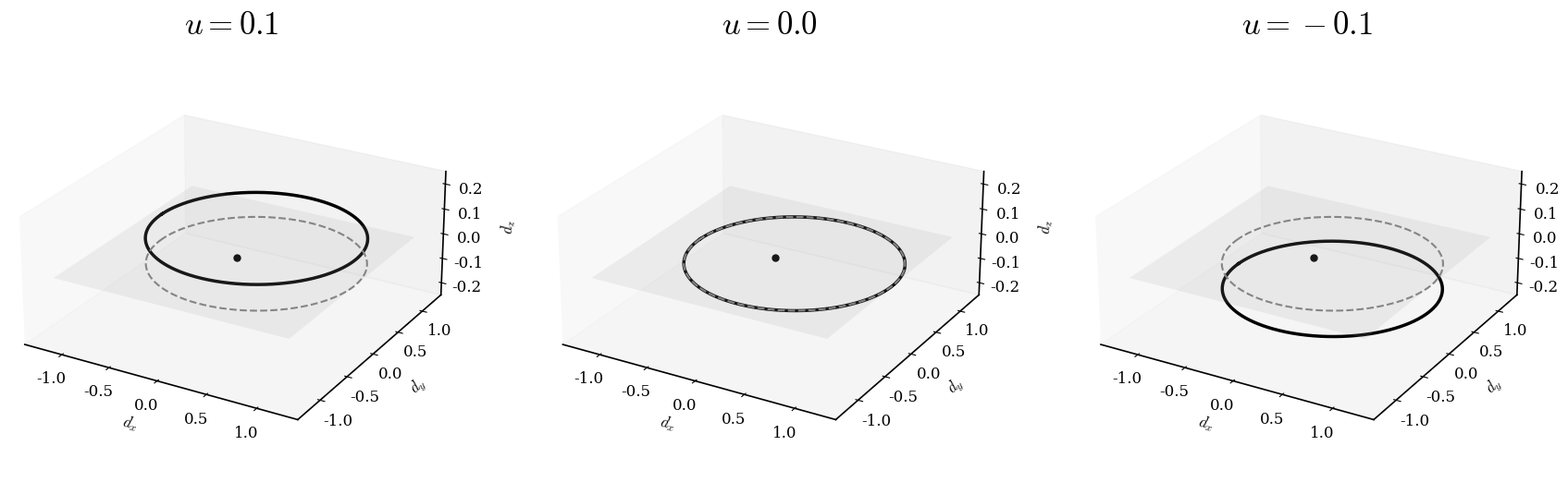

Reproduce this figure in Python.
"""
Three-Dimensional Winding Trajectories of the SSH Model
=======================================================

Author
------
Vijay Vedanth Vemula

Description
-----------
This script visualizes the three-dimensional d-vector trajectory of the
Su-Schrieffer-Heeger (SSH) model after introducing a staggered on-site
potential.

For each value of the on-site potential u, the vector

    d(k) = (v + w cos(k), w sin(k), u)

is plotted as the crystal momentum k traverses the first Brillouin zone.

The figure illustrates how introducing a non-zero on-site potential
displaces the trajectory out of the d_x-d_y plane, thereby breaking
chiral symmetry and eliminating the planar winding number.

The generated figure is saved as

    onsite_dvector_3D.pdf

Summer Research Internship 2026
Department of Physics
IIT (BHU), Varanasi
"""
from pathlib import Path

import matplotlib.pyplot as plt
import numpy as np

# ============================================================
# Output directory
# ============================================================

OUTPUT_DIR = Path("Report/Figures") / "onsite_potential"
OUTPUT_DIR.mkdir(parents=True, exist_ok=True)

# ============================================================
# Plotting parameters
# ============================================================

plt.rcParams.update({
    "font.family": "serif",
    "mathtext.fontset": "cm",
    "font.size": 12,
    "axes.linewidth": 1.2,
})

# ============================================================
# Parameters
# ============================================================

v = 0.2                  # Intracell hopping
w = 1.0                  # Intercell hopping
onsite_values = [0.1, 0.0, -0.1]

# Crystal momentum
k = np.linspace(-np.pi, np.pi, 800)

# Components of the d-vector:
#
# H(k) = d(k) · σ
#
# where
# d(k) = (v + w cos(k), w sin(k), u)

dx = v + w * np.cos(k)
dy = w * np.sin(k)


def main():
    """Generate the 3D d-vector trajectories for different on-site potentials."""

    fig = plt.figure(figsize=(18, 6))

    for i, u in enumerate(onsite_values):

        ax = fig.add_subplot(1, 3, i + 1, projection="3d")

        # The staggered on-site potential introduces
        # a constant d_z component.
        dz = np.full_like(k, u)

        # ----------------------------------------------------
        # Main trajectory
        # ----------------------------------------------------

        ax.plot(
            dx,
            dy,
            dz,
            color="black",
            linewidth=2.5,
        )

        # ----------------------------------------------------
        # Projection onto the d_x-d_y plane
        # ----------------------------------------------------

        ax.plot(
            dx,
            dy,
            np.zeros_like(k),
            linestyle="--",
            color="gray",
            linewidth=1.5,
        )

        # ----------------------------------------------------
        # Origin
        # ----------------------------------------------------

        ax.scatter(
            [0],
            [0],
            [0],
            color="black",
            s=25,
        )

        # ----------------------------------------------------
        # Transparent reference plane (d_z = 0)
        # ----------------------------------------------------

        xx = np.linspace(-1.2, 1.2, 2)
        yy = np.linspace(-1.2, 1.2, 2)
        XX, YY = np.meshgrid(xx, yy)
        ZZ = np.zeros_like(XX)

        ax.plot_surface(
            XX,
            YY,
            ZZ,
            alpha=0.15,
            color="lightgray",
            edgecolor="none",
        )

        # ----------------------------------------------------
        # Axes limits and aspect ratio
        # ----------------------------------------------------

        ax.set_xlim(-1.4, 1.4)
        ax.set_ylim(-1.4, 1.4)
        ax.set_zlim(-0.25, 0.25)

        ax.set_box_aspect((1, 1, 0.45))

        # Viewing angle
        ax.view_init(elev=25, azim=-60)

        # ----------------------------------------------------
        # Labels
        # ----------------------------------------------------

        ax.set_xlabel(r"$d_x$", labelpad=8)
        ax.set_ylabel(r"$d_y$", labelpad=8)
        ax.set_zlabel(r"$d_z$", labelpad=8)

        ax.set_title(rf"$u={u}$", fontsize=25)

        ax.grid(False)

    fig.subplots_adjust(
        left=0.04,
        right=0.96,
        bottom=0.10,
        top=0.90,
        wspace=0.18,
    )

    filename = OUTPUT_DIR / "onsite_dvector_3D.pdf"

    plt.savefig(
        filename,
        dpi=600,
        bbox_inches="tight",
        pad_inches=0.2,
    )

    print(f"Saved: {filename}")

    plt.show()


if __name__ == "__main__":
    main()
